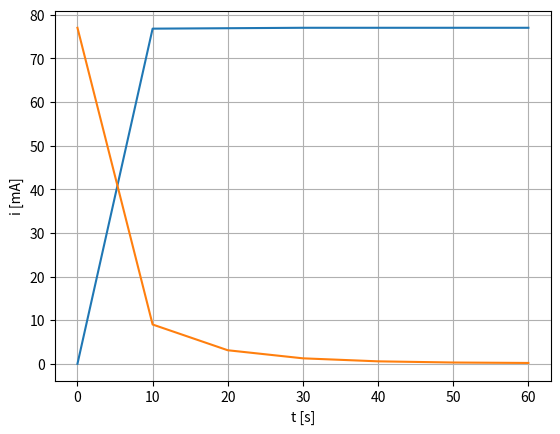

This chart was generated by the following Python code:
import numpy as np
import matplotlib.pyplot as plt

def ohms_lov_i_mA(u, r):
    return (u / r) * 1000

def oppg6_7():
    t = np.linspace(0, 60, 7)

    v_c_1 = np.array([0, 7.68, 7.69, 7.70, 7.70, 7.70, 7.70])
    v_c_2 = np.array([7.70, 0.900, 0.310, 0.125, 0.056, 0.029, 0.019])

    i_1 = np.zeros(len(t))
    i_2 = np.zeros(len(t))

    for i in range(len(t)):
        i_1[i] = ohms_lov_i_mA(v_c_1[i], 100)
        i_2[i] = ohms_lov_i_mA(v_c_2[i], 100)

    print(i_1)
    print(i_2)
    print(t)

    plt.plot(t, i_1)
    plt.plot(t, i_2)
    plt.xlabel("t [s]")
    plt.ylabel("i [mA]")
    plt.grid()
    plt.show()

oppg6_7()


    